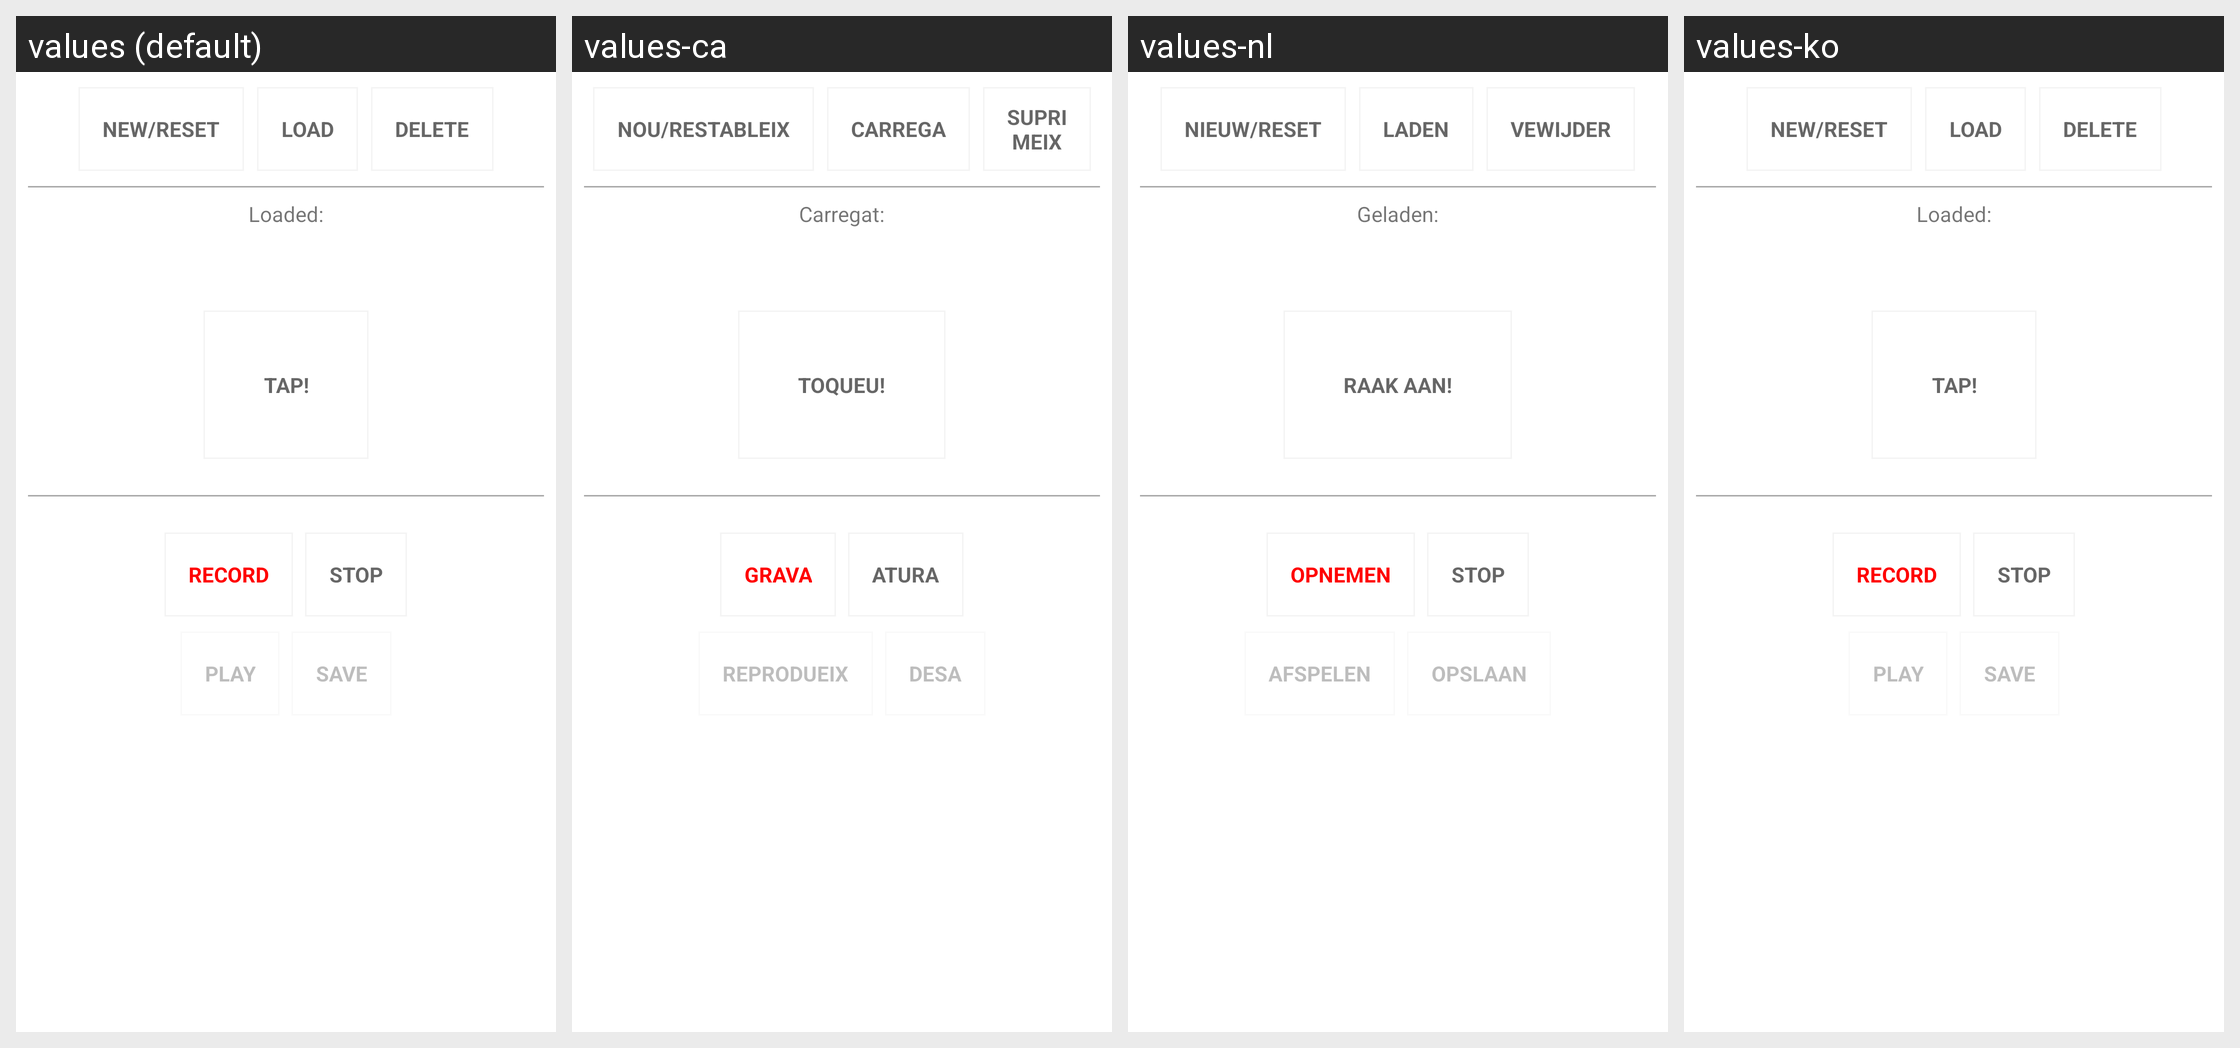

The same Android screen rendered under several of its app's locales, left to right. List the strings drawn on it with the default value and each locale's translation.
Android screen res/layout/vibration_manager.xml rendered under 4 locales, left to right: values (default), values-ca, values-nl, values-ko. Device: Nexus 5 (rendered at 1080×1920; each locale shown at half size, 540×960, under a caption strip naming it); theme Theme.MaterialComponents.DayNight.NoActionBar.
Other locales in the repository, not shown: values-cs, values-da, values-de, values-es, values-fa, values-hu, values-it, values-ja, values-pl, values-ru, values-tr, values-zh-rCN.
Strings drawn on this screen, with the default value and each locale's value (text and hints the layout hard-codes, and strings that could not be matched under every locale, appear in the picture but are not listed):

vib_new
  values: New/Reset
  values-ca: Nou/Restableix
  values-nl: Nieuw/Reset
  values-ko: New/Reset

vib_load
  values: Load
  values-ca: Carrega
  values-nl: Laden
  values-ko: Load

vib_del
  values: Delete
  values-ca: Suprimeix
  values-nl: Vewijder
  values-ko: Delete

vib_cur_loaded_title
  values: Loaded:
  values-ca: Carregat:
  values-nl: Geladen:
  values-ko: Loaded:

vib_TAP
  values: TAP!
  values-ca: Toqueu!
  values-nl: Raak aan!
  values-ko: TAP!

vib_rec
  values: Record
  values-ca: Grava
  values-nl: Opnemen
  values-ko: Record

vib_stop
  values: Stop
  values-ca: Atura
  values-nl: Stop
  values-ko: Stop

vib_play
  values: Play
  values-ca: Reprodueix
  values-nl: Afspelen
  values-ko: Play

vib_save
  values: Save
  values-ca: Desa
  values-nl: Opslaan
  values-ko: Save
